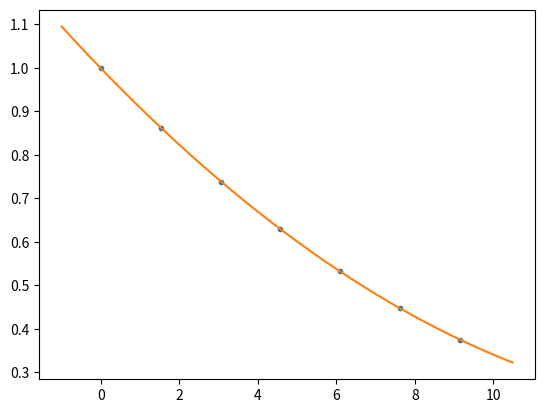

Here is the Python script that generated this plot:
from scipy import interpolate
import numpy as np
import matplotlib.pyplot as plt
x = [0, 1.525, 3.05, 4.575, 6.1, 7.625, 9.150]
y = [1, 0.8617, 0.7385, 0.6292, 0.5328, 0.4481, 0.3741]

z = np.polyfit(x, y, 2)
p = np.poly1d(z)

xnew = np.arange(-1, 10.5, 0.01)

plt.plot(x, y, '.', xnew, p(xnew))
plt.show()

print("Współrzędne 'y' w punkcie x = 10.5 -> y = " + str(p(10.5)))